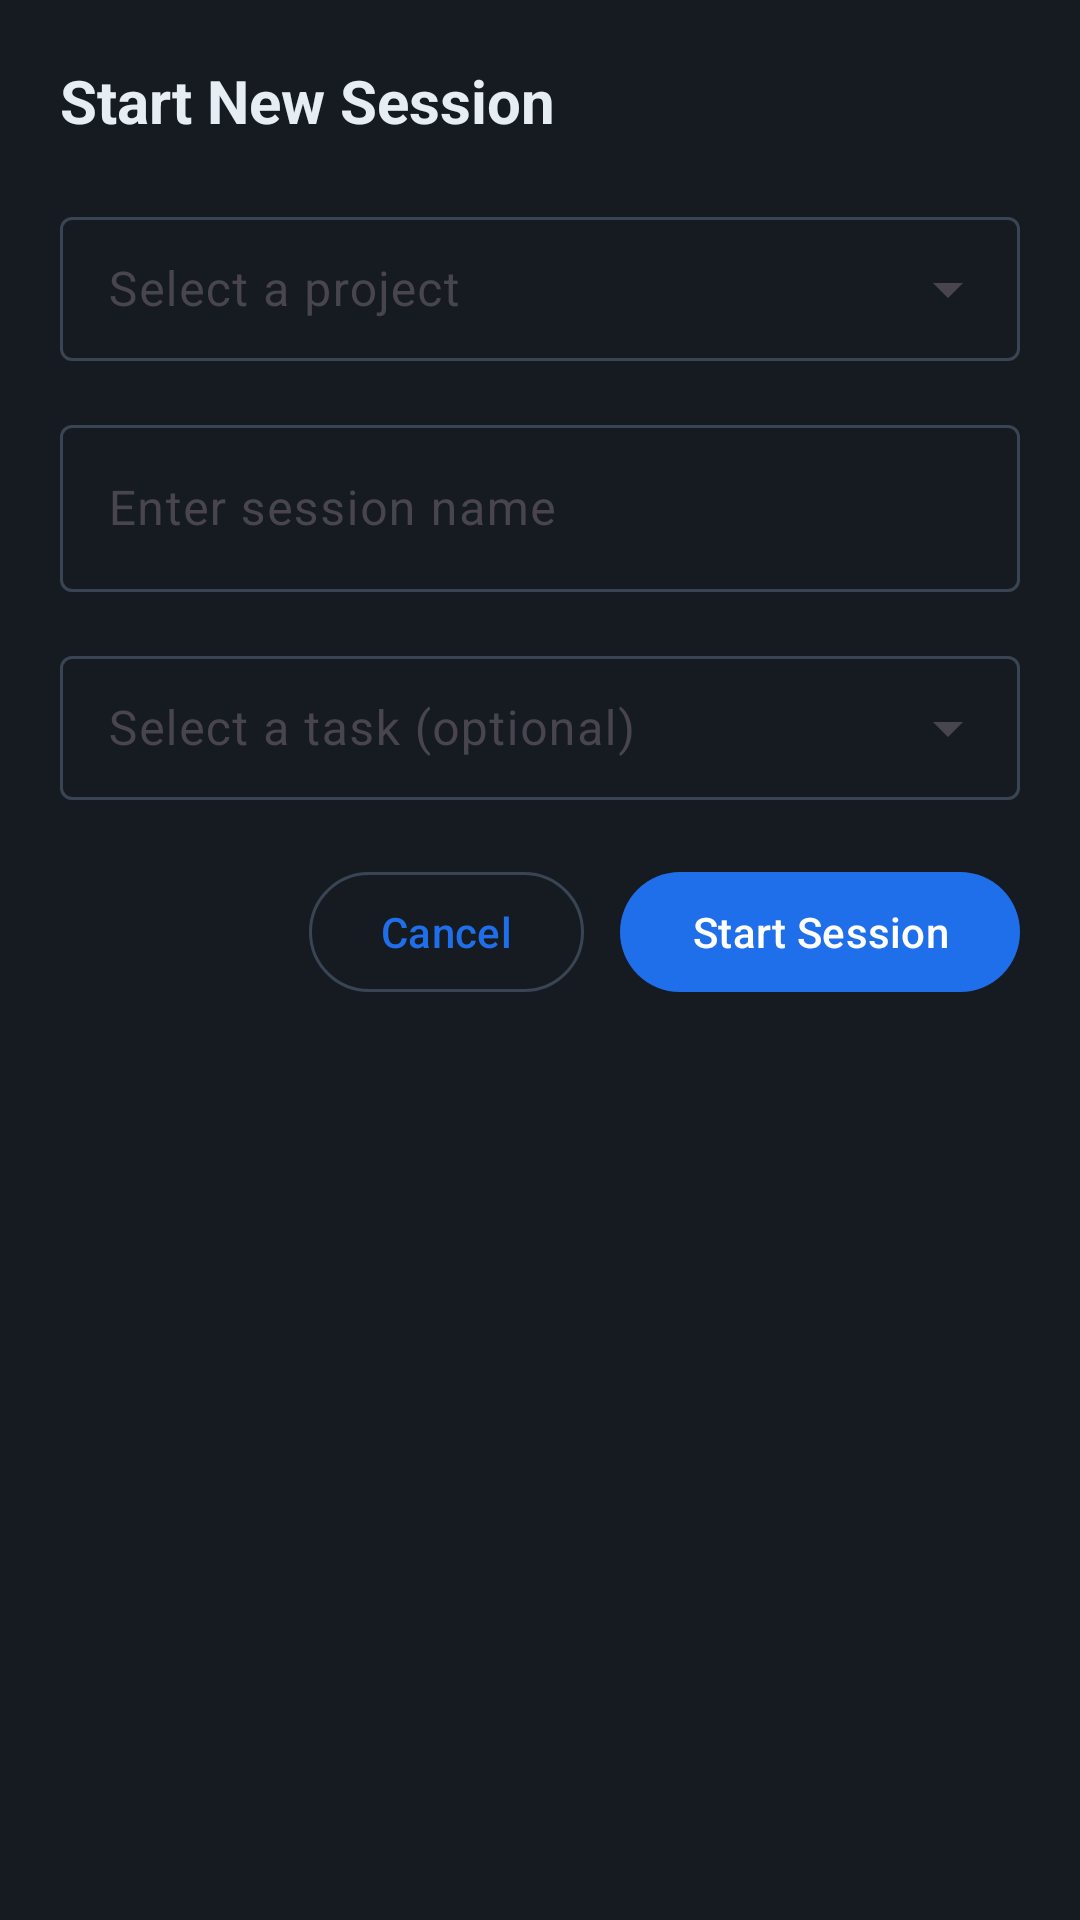

Android layout source for this screen:
<!-- AndroidManifest.xml: application theme Theme.OpenClawMobileAssistant -->
<!-- res/layout/bottom_sheet_start_session.xml -->
<?xml version="1.0" encoding="utf-8"?>
<LinearLayout
    xmlns:android="http://schemas.android.com/apk/res/android"
    xmlns:app="http://schemas.android.com/apk/res-auto"
    android:layout_width="match_parent"
    android:layout_height="wrap_content"
    android:orientation="vertical"
    android:padding="@dimen/space_xl"
    android:background="@color/md3_surface">

    <com.google.android.material.textview.MaterialTextView
        android:layout_width="match_parent"
        android:layout_height="wrap_content"
        android:text="@string/start_session_title"
        android:textSize="20sp"
        android:textStyle="bold"
        android:textColor="@color/text_primary"
        android:layout_marginBottom="@dimen/space_xl" />

    <com.google.android.material.textfield.TextInputLayout
        android:id="@+id/projectInputLayout"
        style="@style/Widget.Material3.TextInputLayout.OutlinedBox.ExposedDropdownMenu"
        android:layout_width="match_parent"
        android:layout_height="wrap_content"
        android:hint="@string/start_session_project_hint"
        android:layout_marginBottom="@dimen/space_lg">

        <com.google.android.material.textfield.MaterialAutoCompleteTextView
            android:id="@+id/projectSpinner"
            android:layout_width="match_parent"
            android:layout_height="@dimen/touch_target_min"
            android:inputType="none" />

    </com.google.android.material.textfield.TextInputLayout>

    <com.google.android.material.textfield.TextInputLayout
        android:id="@+id/sessionNameLayout"
        style="@style/Widget.Material3.TextInputLayout.OutlinedBox"
        android:layout_width="match_parent"
        android:layout_height="wrap_content"
        android:hint="@string/start_session_name_hint"
        android:layout_marginBottom="@dimen/space_lg">

        <com.google.android.material.textfield.TextInputEditText
            android:id="@+id/sessionNameInput"
            android:layout_width="match_parent"
            android:layout_height="wrap_content"
            android:imeOptions="actionDone"
            android:inputType="text" />

    </com.google.android.material.textfield.TextInputLayout>

    <com.google.android.material.textfield.TextInputLayout
        android:id="@+id/taskInputLayout"
        style="@style/Widget.Material3.TextInputLayout.OutlinedBox.ExposedDropdownMenu"
        android:layout_width="match_parent"
        android:layout_height="wrap_content"
        android:hint="@string/start_session_task_hint"
        android:layout_marginBottom="@dimen/space_xl">

        <com.google.android.material.textfield.MaterialAutoCompleteTextView
            android:id="@+id/taskSpinner"
            android:layout_width="match_parent"
            android:layout_height="@dimen/touch_target_min"
            android:inputType="none" />

    </com.google.android.material.textfield.TextInputLayout>

    <LinearLayout
        android:layout_width="match_parent"
        android:layout_height="wrap_content"
        android:orientation="horizontal"
        android:gravity="end">

        <com.google.android.material.button.MaterialButton
            android:id="@+id/cancelButton"
            style="@style/Widget.Material3.Button.OutlinedButton"
            android:layout_width="wrap_content"
            android:layout_height="@dimen/touch_target_min"
            android:layout_marginEnd="@dimen/space_md"
            android:text="@string/cancel" />

        <com.google.android.material.button.MaterialButton
            android:id="@+id/confirmButton"
            style="@style/Widget.Material3.Button"
            android:layout_width="wrap_content"
            android:layout_height="@dimen/touch_target_min"
            android:text="@string/start_session_confirm" />

    </LinearLayout>

</LinearLayout>
<!-- resources referenced by this layout -->
<resources>
  <color name="md3_surface">#161B22</color>
  <color name="text_primary">#E6EDF3</color>
  <dimen name="space_lg">16dp</dimen>
  <dimen name="space_md">12dp</dimen>
  <dimen name="space_xl">20dp</dimen>
  <dimen name="touch_target_min">48dp</dimen>
  <string name="cancel">Cancel</string>
  <string name="start_session_confirm">Start Session</string>
  <string name="start_session_name_hint">Enter session name</string>
  <string name="start_session_project_hint">Select a project</string>
  <string name="start_session_task_hint">Select a task (optional)</string>
  <string name="start_session_title">Start New Session</string>
  <style name="Theme.OpenClawMobileAssistant" parent="Theme.Material3.DayNight.NoActionBar">
          <item name="colorPrimary">@color/md3_primary</item>
          <item name="colorOnPrimary">@color/md3_on_primary</item>
          <item name="colorPrimaryContainer">@color/md3_primary_container</item>
          <item name="colorOnPrimaryContainer">@color/md3_on_primary_container</item>
          <item name="colorSecondary">@color/md3_secondary</item>
          <item name="colorOnSecondary">@color/md3_on_secondary</item>
          <item name="colorTertiary">@color/md3_tertiary</item>
          <item name="colorSurface">@color/md3_surface</item>
          <item name="colorSurfaceVariant">@color/md3_surface_variant</item>
          <item name="colorError">@color/md3_error</item>
          <item name="colorOutline">@color/md3_outline</item>
          <item name="android:windowBackground">@color/background</item>
          <item name="android:statusBarColor">@android:color/transparent</item>
          <item name="android:navigationBarColor">@android:color/transparent</item>
          <item name="android:windowLightStatusBar">false</item>
          <item name="android:windowLayoutInDisplayCutoutMode">shortEdges</item>
          <item name="popupMenuStyle">@style/DarkPopupMenu</item>
          <item name="android:popupMenuStyle">@style/DarkPopupMenu</item>
          <item name="actionOverflowMenuStyle">@style/DarkPopupMenu</item>
          <item name="android:panelBackground">@color/ai_bubble</item>
          <item name="android:colorBackground">@color/background</item>
      </style>
  <color name="md3_primary">#1F6FEB</color>
  <color name="md3_on_primary">#FFFFFF</color>
  <color name="md3_primary_container">#16345C</color>
  <color name="md3_on_primary_container">#D0E4FF</color>
  <color name="md3_secondary">#238636</color>
  <color name="md3_on_secondary">#FFFFFF</color>
  <color name="md3_tertiary">#F0883E</color>
  <color name="md3_surface_variant">#21262D</color>
  <color name="md3_error">#F85149</color>
  <color name="md3_outline">#3A4553</color>
  <color name="background">#0D1117</color>
  <style name="DarkPopupMenu" parent="Widget.MaterialComponents.PopupMenu">
          <item name="android:popupBackground">@drawable/bg_popup_menu</item>
      </style>
  <color name="ai_bubble">#21262D</color>
  <!-- drawable bg_popup_menu (drawable) -->
  <?xml version="1.0" encoding="utf-8"?>
  <shape xmlns:android="http://schemas.android.com/apk/res/android"
      android:shape="rectangle">
      <solid android:color="@color/surface_container" />
      <corners android:radius="18dp" />
      <stroke
          android:width="1dp"
          android:color="@color/outline_subtle" />
      <padding
          android:left="6dp"
          android:top="6dp"
          android:right="6dp"
          android:bottom="6dp" />
  </shape>
  <color name="surface_container">#1B222C</color>
  <color name="outline_subtle">#3A4553</color>
</resources>
